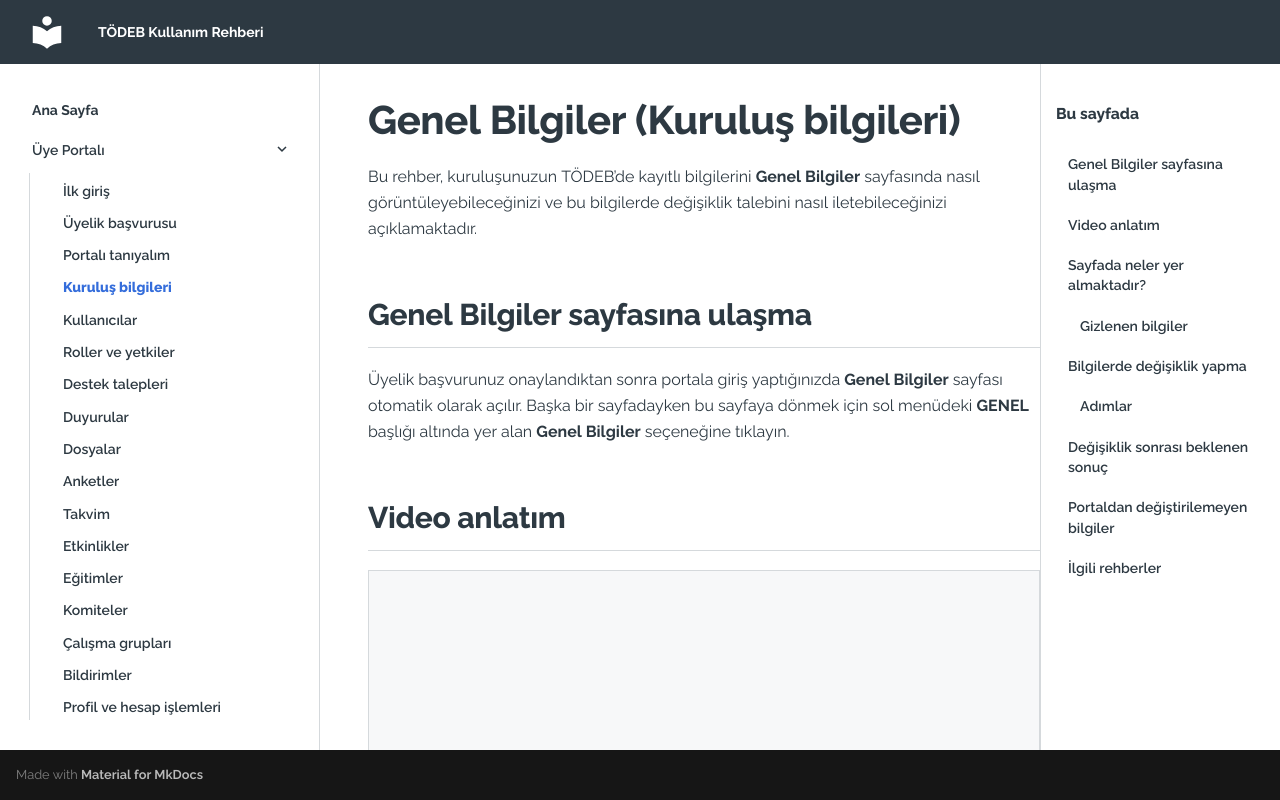

repository: alpbayram/todeb-kullanim-rehberi · page: uye-portali/kurulus-bilgileri/index.html · generator: mkdocs

# Genel Bilgiler (Kuruluş bilgileri)

Bu rehber, kuruluşunuzun TÖDEB’de kayıtlı bilgilerini **Genel Bilgiler** sayfasında nasıl görüntüleyebileceğinizi ve bu bilgilerde değişiklik talebini nasıl iletebileceğinizi açıklamaktadır.

## Genel Bilgiler sayfasına ulaşma

Üyelik başvurunuz onaylandıktan sonra portala giriş yaptığınızda **Genel Bilgiler** sayfası otomatik olarak açılır. Başka bir sayfadayken bu sayfaya dönmek için sol menüdeki **GENEL** başlığı altında yer alan **Genel Bilgiler** seçeneğine tıklayın.

## Video anlatım

<div class="guide-video guide-video--placeholder" role="note" aria-label="Video henüz eklenmedi">
  <span>Genel Bilgiler sayfasının tanıtımı — video eklenecek.</span>
</div>

## Sayfada neler yer almaktadır?

Sayfanın üst kısmında “Hoş geldiniz” başlığı ve kuruluşunuzun adı görüntülenir. Bilgiler kartlar hâlinde, üç sütunda sunulur:

- **Firma Bilgileri:** Ticari unvan, genel müdürlük ve müşteri hizmetleri telefonları, e-posta, web sitesi, adres, KEP adresi ve markalar. Kartın üstünde üyelik durumunuz (**Aktif**) yer alır.
- **Mali ve Kurumsal Bilgiler:** Vergi dairesi, vergi numarası, MERSİS numarası, NACE kodu, mali işler ortak e-posta adresi ve fatura adresi.
- **Faaliyet İzinleri:** Faaliyet izin türü, TCMB karar tarihi, Resmî Gazete tarihi ve yetkili bentler (her bent için TCMB’den izin alınan tarihle birlikte).
- **Alan Adları:** Kuruluşunuzun beyan ettiği alan adları. Alt kullanıcıların ve etkinlik/eğitim başvurusuna eklenen katılımcıların e-posta adresleri bu alan adlarından birine ait olmalıdır.
- **Yöneticiler:** Genel Müdür ve Genel Müdür Yardımcılarının bilgileri.
- **Hazine ve Maliye Bakanlığına Yapılan Raporlama Bilgileri:** IP adresleri ve raporlama e-posta adresi.
- **Sosyal Medya Hesapları:** Instagram, X (Twitter), LinkedIn, Facebook ve YouTube bağlantıları. Bağlantıya tıkladığınızda ilgili hesap yeni sekmede açılır.
- **Birlik Temsilcisi:** Adı, ünvanı, e-posta adresi, telefonu ve doğum tarihi. Bu kart yalnızca görüntülenir.
- **İletişim Kişileri:** Başvuruda bildirdiğiniz irtibat kişilerinin bilgileri.

<figure class="guide-shot">
  <img src="../../assets/screens/genel-bilgiler-01.webp" width="1184" alt="Genel Bilgiler sayfasındaki kartlar" loading="lazy">
  <figcaption>Genel Bilgiler sayfasındaki kartlar: (1) Firma Bilgileri, (2) Mali ve Kurumsal Bilgiler, (3) Faaliyet İzinleri, (4) Alan Adları, (5) Yöneticiler, (6) Hazine ve Maliye Bakanlığına Yapılan Raporlama Bilgileri, (7) Sosyal Medya Hesapları, (8) Birlik Temsilcisi, (9) İletişim Kişileri.</figcaption>
</figure>

### Gizlenen bilgiler

Telefon numaraları, e-posta adresleri, vergi ve MERSİS numaraları, IP adresleri ve doğum tarihi gibi hassas bilgiler yıldızlarla (ör. `+90555******`) gizlenerek gösterilir. Bilgiyi görmek için, bilginin yanındaki **göz simgesine** tıklayın.

## Bilgilerde değişiklik yapma

<div class="guide-video guide-video--placeholder" role="note" aria-label="Video henüz eklenmedi">
  <span>Bir kart üzerinden bilgi güncelleme ve onaya gönderme — video eklenecek.</span>
</div>

Değiştirilebilen kartların sağ üst köşesinde **kalem simgesi** bulunur. Aşağıdaki alanlar düzenlenebilir:

| Kalem simgesinin yeri | Açılan pencere ve düzenlenebilen bilgiler |
| --- | --- |
| **Firma Bilgileri** kartının üstü ve **Faaliyet İzinleri** kartı | **Kuruluşa İlişkin Diğer Bilgiler** penceresi: logo, genel müdürlük ve müşteri hizmetleri telefonları, TCMB faaliyet izni karar tarihi, Faaliyet İzni Resmî Gazete tarihi ve 6493 12/1 yetkili bentler. **Faaliyet İzin Türü** değiştirilemez. |
| **Firma Bilgileri** kartında logonun yanı | **Firma Logosu** penceresi: kuruluş logosu |
| **Firma Bilgileri** kartında Web Sitesi’nin ve Markalar’ın yanı | **Web Sitesi ve Markalar** penceresi: kuruluş internet sitesi ve markalar (marka ismi ve marka internet sitesi) |
| **Mali ve Kurumsal Bilgiler** | **Mali Bilgiler** penceresi: fatura adresi, vergi dairesi, vergi numarası, MERSİS numarası, NACE kodu ve mali işler anonim kurumsal e-posta adresi |
| **Alan Adları** | Alan adları |
| **Yöneticiler** | **Yönetici Bilgileri** penceresi: Genel Müdür ve Genel Müdür Yardımcılarının bilgileri; **Yönetici Ekle** düğmesiyle yeni yönetici eklenebilir |
| **Hazine ve Maliye Bakanlığına Yapılan Raporlama Bilgileri** | Raporlama e-posta adresi ve IP adresleri |
| **Sosyal Medya Hesapları** | Sosyal medya bağlantıları |
| **İletişim Kişileri** | **İletişim Kişileri** penceresi: irtibat kişileri ve görevlendirmeleri |

<figure class="guide-shot">
  <img src="../../assets/screens/genel-bilgiler-duzenle-01.webp" width="705" alt="Kalem simgesiyle açılan Kuruluşa İlişkin Diğer Bilgiler penceresi" loading="lazy">
  <figcaption>Kalem simgesiyle açılan düzenleme penceresi: (1) Faaliyet İzin Türü soluk görünür ve değiştirilemez, (2) değişiklikleri onaya göndermek için Kaydet.</figcaption>
</figure>

### Adımlar

1. **Güncellemek istediğiniz kartı bulun.** Kartın sağ üstündeki kalem simgesine tıklayın.
2. **Bilgileri güncelleyin.** Açılan pencerede alanlar mevcut bilgilerinizle dolu gelir. Gerekli değişiklikleri yapın.  
   *→ Alanlara ilişkin kurallar [Üyelik başvurusu](uyelik-basvurusu.md) formundakiyle aynıdır.*
3. **Kaydet** düğmesine tıklayın. Vazgeçmek için **İptal** düğmesini kullanın.

## Değişiklik sonrası beklenen sonuç

**Kaydet** düğmesine tıkladığınızda ekranda **“Başvuru incelemeye gönderildi”** bildirimi görüntülenir. Yaptığınız değişiklik TÖDEB onayına gönderilmiştir.

- TÖDEB değişikliği onaylayana kadar sayfada **onaylanmış mevcut bilgileriniz** görüntülenmeye devam eder.
- Onay bekleyen bir kartın düzenleme penceresini yeniden açtığınızda, pencerenin üstünde şu bilgi yer alır: “Bu bölümde yaptığınız değişiklik için TÖDEB onayı beklenmektedir. Onay süreci tamamlanana kadar görüntülenen bilgiler, TÖDEB tarafından onaylanmış mevcut kayıt bilgilerinizi göstermektedir.”
- Değişiklik onaylandığında yeni bilgiler sayfada görüntülenir.

## Portaldan değiştirilemeyen bilgiler

Aşağıdaki bilgiler portal üzerinden değiştirilemez; ilgili kartlarda kalem simgesi bulunmaz:

- **Birlik Temsilcisi** bilgileri
- **Ticari unvan**, **adres** ve **KEP adresi**

Birlik Temsilcisi değişikliği, adres değişikliği, KEP adresi değişikliği ve ticaret unvanı değişikliği talepleri, KEP üzerinden resmî yazı ile Birliğe iletilmelidir. Ayrıntılar için [TÖDEB Kılavuzu](https://www.todeb.org.tr/todebkilavuzu) incelenebilir. Şube ve temsilcilik bildirimleri ise TÖDEB Veri Transferi Sistemi (TVTS) üzerinden yapılmaktadır.

## İlgili rehberler

- [Üyelik başvurusu](uyelik-basvurusu.md)
- [Kullanıcılar](kullanicilar.md)
